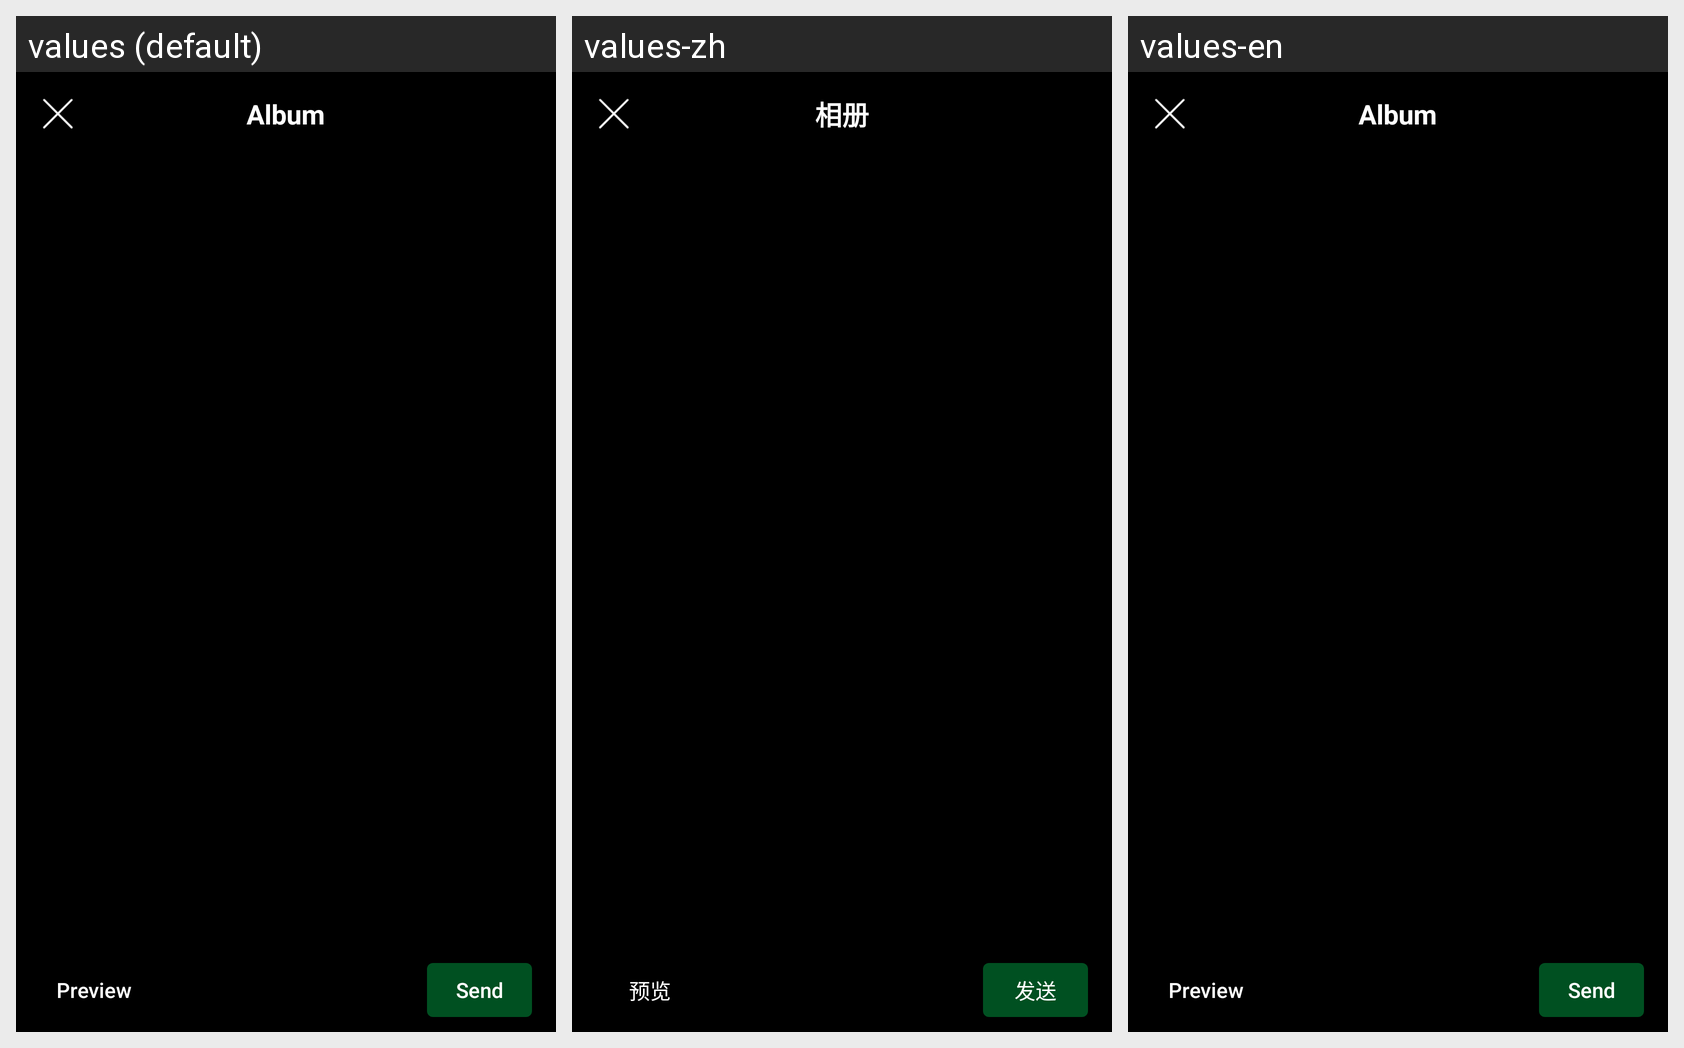

Translations of the strings shown on this Android screen, per locale in the grid:
Android screen res/layout/activity_album.xml rendered under 3 locales, left to right: values (default), values-zh, values-en. Device: Nexus 5 (rendered at 1080×1920; each locale shown at half size, 540×960, under a caption strip naming it); theme AppTheme.
Strings drawn on this screen, with the default value and each locale's value (text and hints the layout hard-codes, and strings that could not be matched under every locale, appear in the picture but are not listed):

photo
  values: Album
  values-zh: 相册
  values-en: Album  [not translated; the default value is used]

album_preview
  values: Preview
  values-zh: 预览
  values-en: Preview  [not translated; the default value is used]

send
  values: Send
  values-zh: 发送
  values-en: Send  [not translated; the default value is used]
